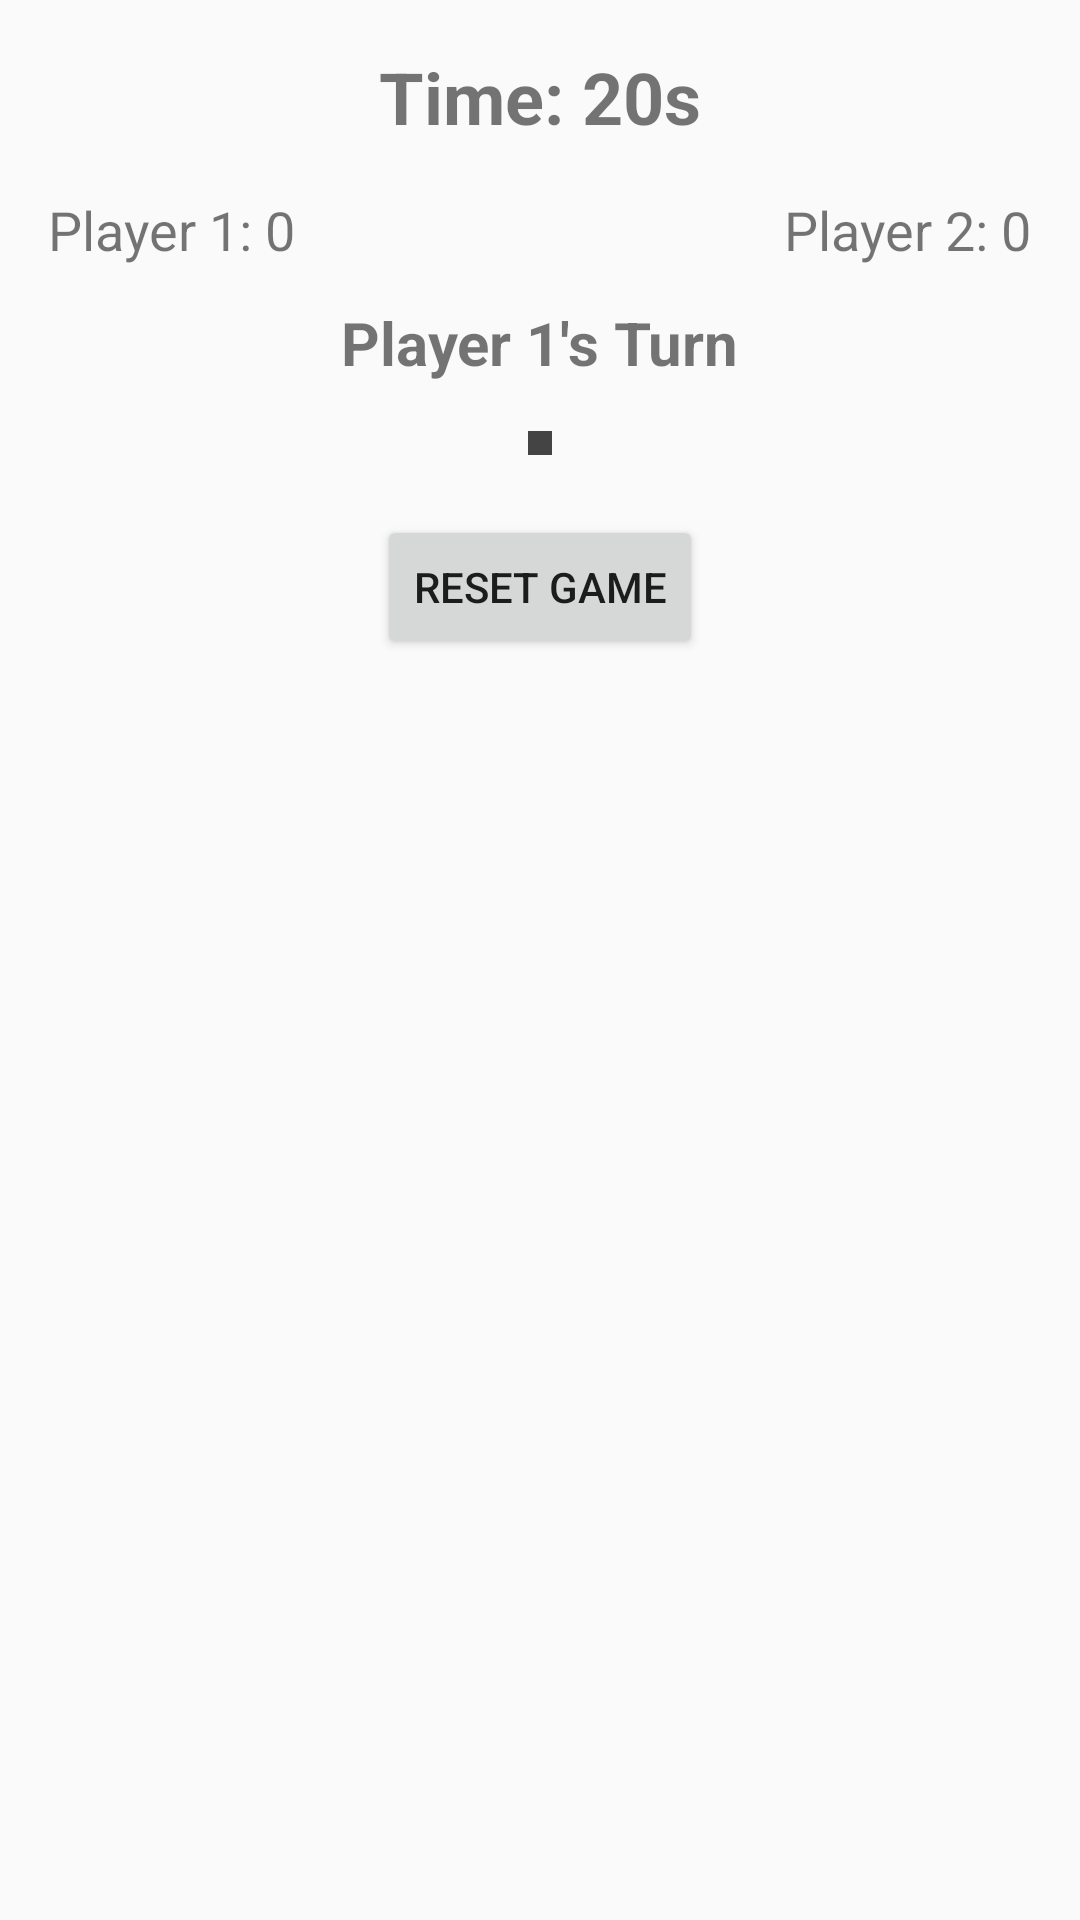

Android layout source for this screen:
<!-- AndroidManifest.xml: application theme Theme.AppCompat.Light.NoActionBar -->
<!-- res/layout/activity_draft.xml -->
<?xml version="1.0" encoding="utf-8"?>
<RelativeLayout xmlns:android="http://schemas.android.com/apk/res/android"
    android:layout_width="match_parent"
    android:layout_height="match_parent"
    android:padding="16dp">

        <TextView
            android:id="@+id/timerText"
            android:layout_width="wrap_content"
            android:layout_height="wrap_content"
            android:layout_alignParentTop="true"
            android:layout_centerHorizontal="true"
            android:text="Time: 20s"
            android:textSize="24sp"
            android:textStyle="bold" />

        <TextView
            android:id="@+id/player1ScoreText"
            android:layout_width="wrap_content"
            android:layout_height="wrap_content"
            android:layout_below="@id/timerText"
            android:layout_alignParentStart="true"
            android:layout_marginTop="16dp"
            android:text="Player 1: 0"
            android:textSize="18sp" />

        <TextView
            android:id="@+id/player2ScoreText"
            android:layout_width="wrap_content"
            android:layout_height="wrap_content"
            android:layout_below="@id/timerText"
            android:layout_alignParentEnd="true"
            android:layout_marginTop="16dp"
            android:text="Player 2: 0"
            android:textSize="18sp" />

        <TextView
            android:id="@+id/turnIndicator"
            android:layout_width="wrap_content"
            android:layout_height="wrap_content"
            android:layout_below="@id/player1ScoreText"
            android:layout_centerHorizontal="true"
            android:layout_marginTop="12dp"
            android:text="Player 1's Turn"
            android:textSize="20sp"
            android:textStyle="bold" />

        <GridLayout
            android:id="@+id/draftGrid"
            android:layout_width="wrap_content"
            android:layout_height="wrap_content"
            android:layout_below="@id/turnIndicator"
            android:layout_centerHorizontal="true"
            android:layout_marginTop="16dp"
            android:background="#444444"
            android:columnCount="6"
            android:padding="4dp"
            android:rowCount="9" />

        <Button
            android:id="@+id/resetGameButton"
            android:layout_width="wrap_content"
            android:layout_height="wrap_content"
            android:layout_below="@id/draftGrid"
            android:layout_centerHorizontal="true"
            android:layout_marginTop="20dp"
            android:text="Reset Game" />

</RelativeLayout>
<!-- resources referenced by this layout -->
<resources>

</resources>
